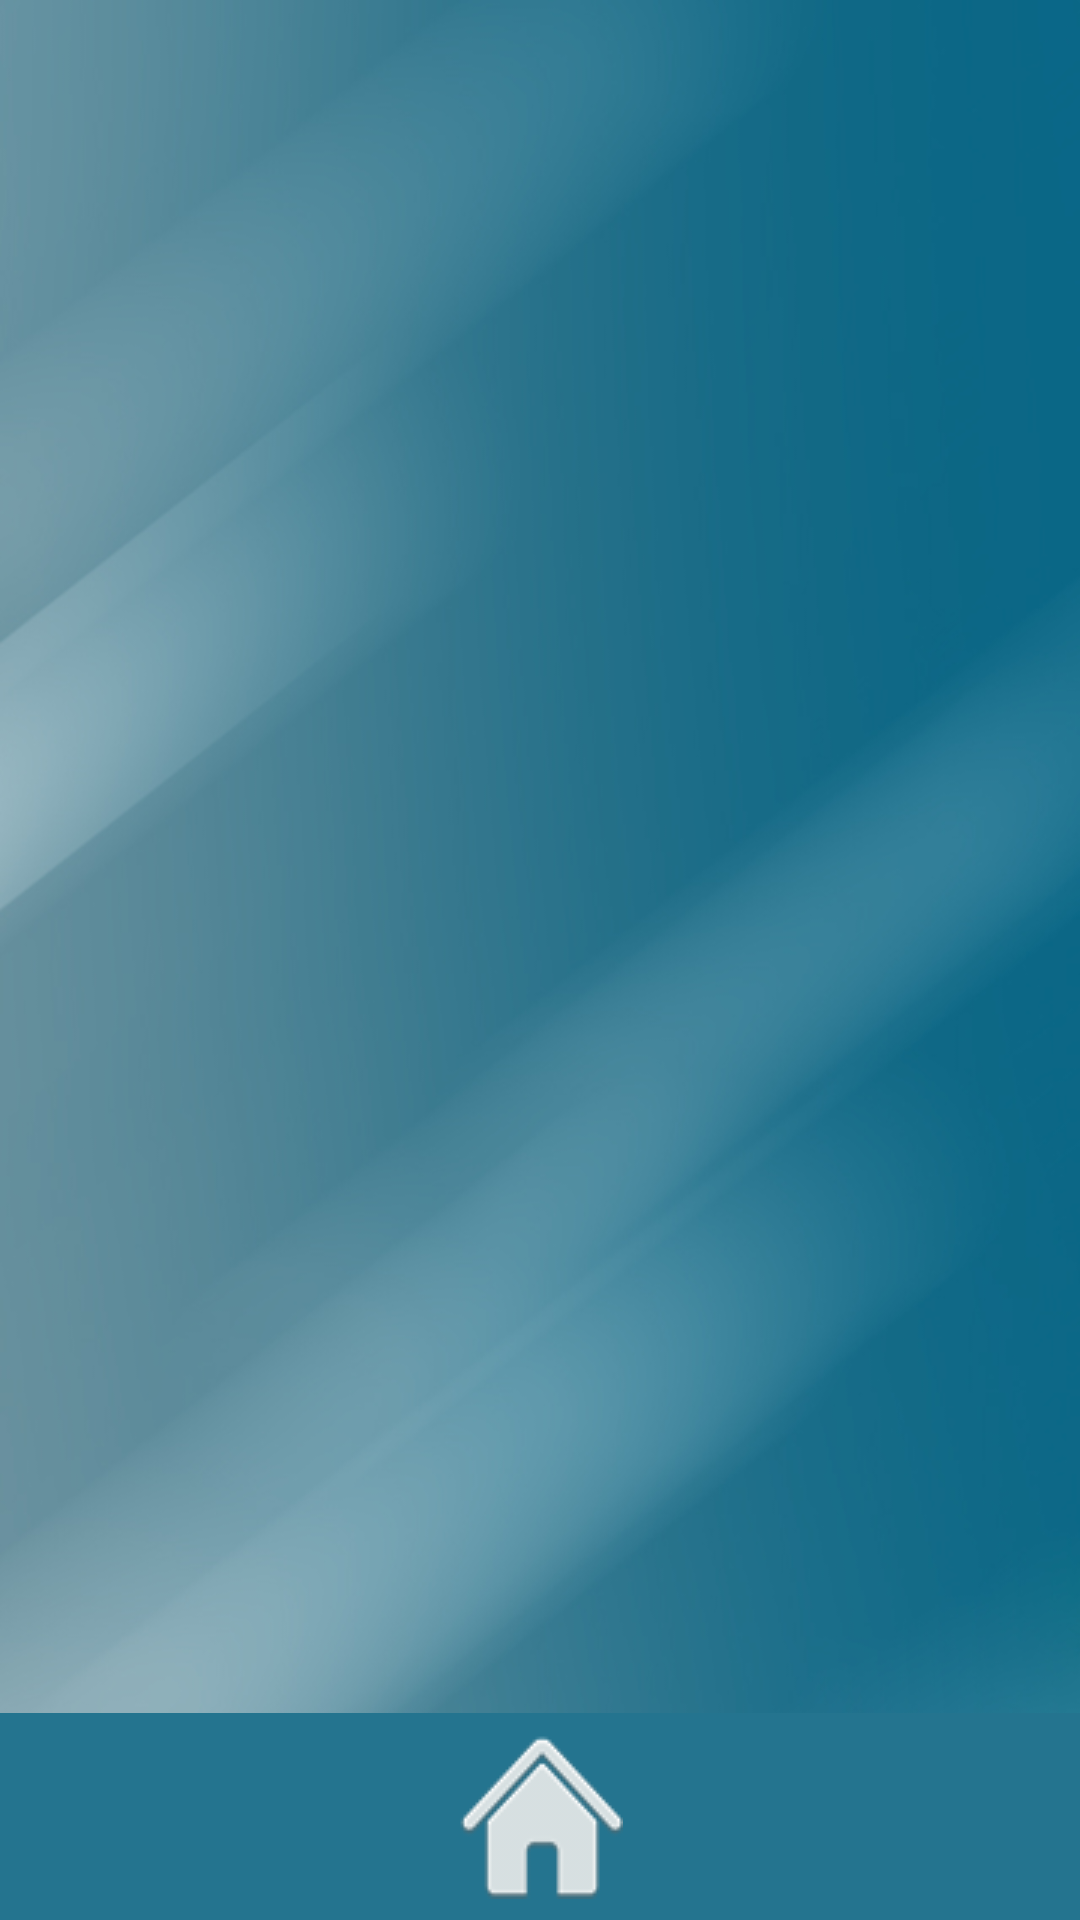

Here is an Android app screen rendered from its layout file. Give the layout XML and the strings, colors and styles it references.
<!-- AndroidManifest.xml: activity theme AppTheme -->
<!-- res/layout/activity_main.xml -->
<?xml version="1.0" encoding="utf-8"?>
<RelativeLayout xmlns:android="http://schemas.android.com/apk/res/android"
    xmlns:app="http://schemas.android.com/apk/res-auto"
    xmlns:tools="http://schemas.android.com/tools"
    android:id="@+id/activity_main"
    android:layout_width="match_parent"
    android:layout_height="match_parent"
    android:background="@drawable/bg"
    tools:context="me.ghiasi.soft.MainActivity">



    <FrameLayout xmlns:android="http://schemas.android.com/apk/res/android"
        android:id="@+id/MainFrag"
        android:layout_width="match_parent"
        android:layout_height="match_parent"
        android:layout_above="@+id/Menu"
        android:layout_alignParentTop="true"
        >
    </FrameLayout>

    <LinearLayout
        android:id="@+id/Menu"
        android:layout_width="match_parent"
        android:layout_height="wrap_content"
        android:layout_alignParentBottom="true"
        android:layout_alignParentStart="true"
        android:background="@color/menu"
        android:orientation="horizontal"
        android:padding="7dp">

        
            
            
            
            
            
            
            

        <ImageButton
            android:layout_width="85dp"
            android:layout_height="55dp"
            android:layout_weight="1"
            android:background="@null"
            android:onClick="home"
            app:srcCompat="@drawable/home3"
            />

        
            
            
            
            
            
            
            
    </LinearLayout>
</RelativeLayout>
<!-- resources referenced by this layout -->
<resources>
  <color name="menu">#24748F</color>
  <!-- drawable bg: jpg bitmap (drawable, 85806 bytes) -->
  <!-- drawable home3: png bitmap (drawable, 3945 bytes) -->
  <style name="AppTheme" parent="Theme.AppCompat.Light.DarkActionBar">
          
          <item name="colorPrimary">@color/colorPrimary</item>
          <item name="windowActionBar">false</item>
          <item name="windowNoTitle">true</item>
          <item name="colorPrimaryDark">@color/colorPrimaryDark</item>
          <item name="colorAccent">@color/colorAccent</item>
      </style>
  <color name="colorPrimary">#3F51B5</color>
  <color name="colorPrimaryDark">#303F9F</color>
  <color name="colorAccent">#FF4081</color>
</resources>
